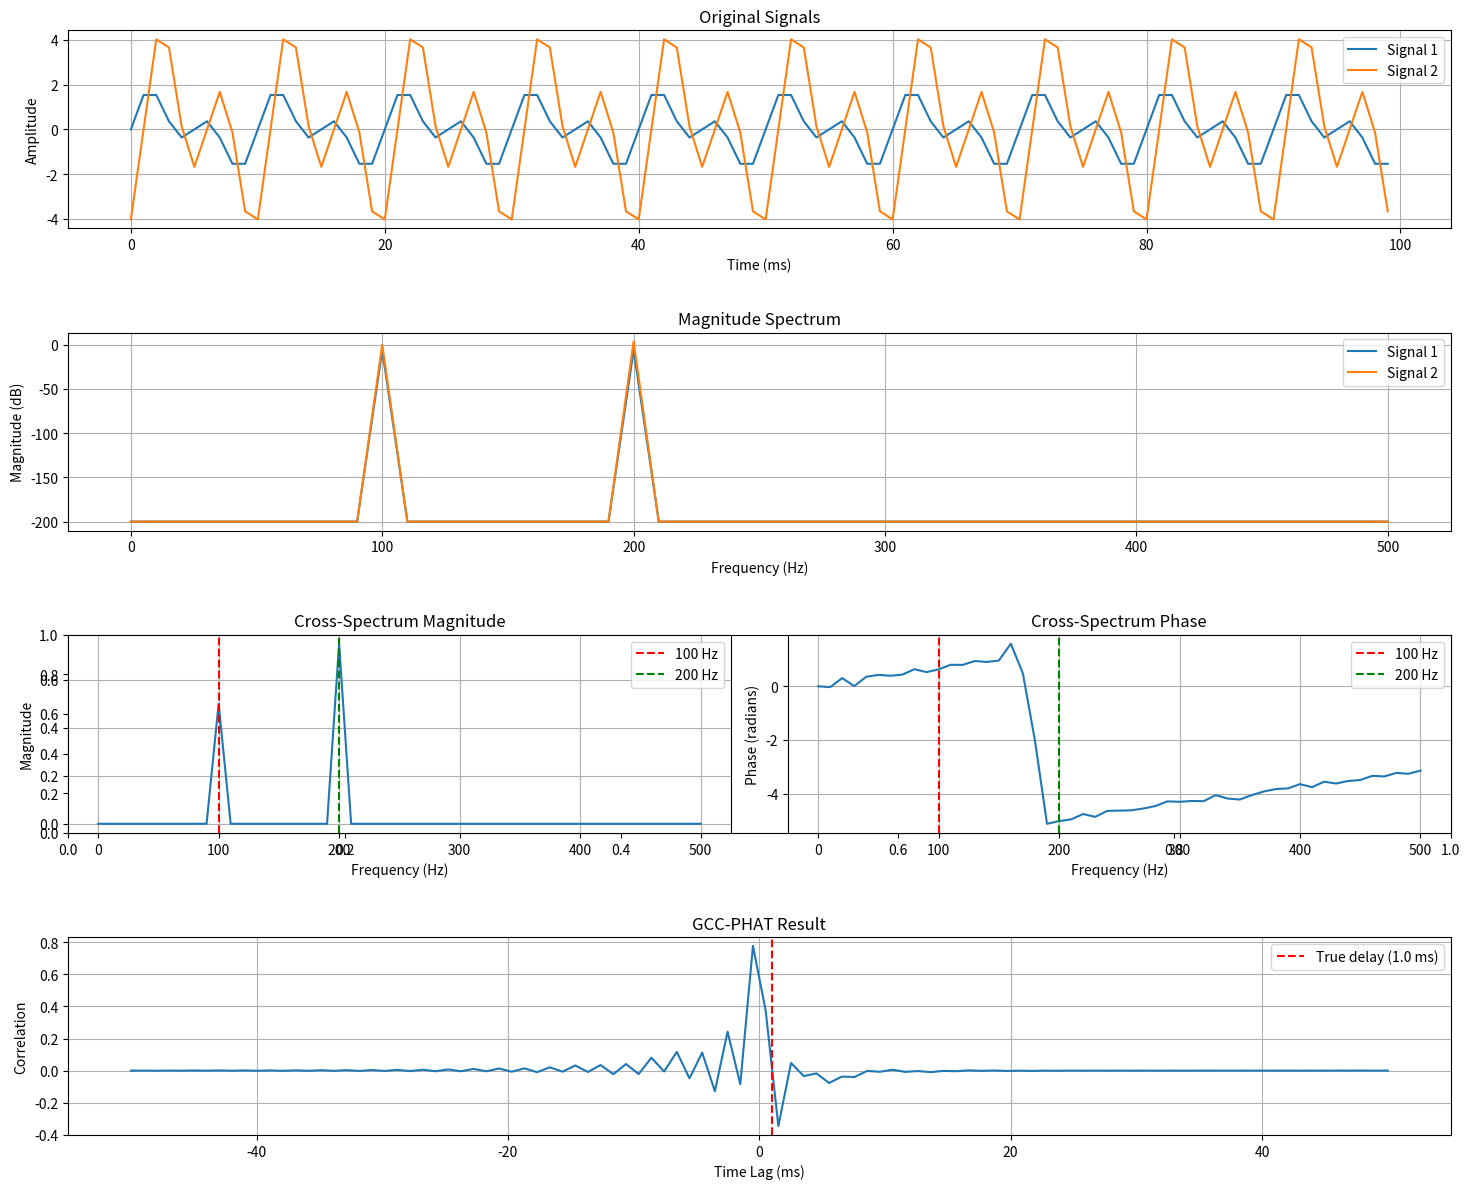

The matplotlib source for this figure:
import numpy as np
import matplotlib.pyplot as plt
from scipy import signal

# Set random seed for reproducibility
np.random.seed(42)

def generate_signals(fs=1000, t_delay=0.001, duration=0.1):
    """
    Generate two test signals:
    Signal 1: sum of 100Hz and 200Hz sinusoids
    Signal 2: same but delayed by t_delay and different amplitudes
    """
    t = np.arange(0, duration, 1/fs)
    
    # Original signal
    x = np.sin(2*np.pi*100*t) + np.sin(2*np.pi*200*t)
    
    # Delayed signal with different amplitudes
    # Use numpy roll for the delay
    n_delay = int(t_delay * fs)  # convert time delay to samples
    y = 2*np.sin(2*np.pi*100*t) + 3*np.sin(2*np.pi*200*t)
    y = np.roll(y, n_delay)
    
    return t, x, y

def gcc_phat(x, y, fs):
    """
    Compute GCC-PHAT for two signals
    
    Parameters:
    -----------
    x, y : numpy arrays
        Input signals
    fs : float
        Sampling frequency
    
    Returns:
    --------
    t : numpy array
        Time lag axis
    gcc : numpy array
        GCC-PHAT correlation
    """
    n = len(x)
    
    # Ensure signals are same length
    if len(x) != len(y):
        raise ValueError("Signals must have same length")
    
    # Apply Hanning window to reduce edge effects
    window = signal.windows.hann(n)
    x = x * window
    y = y * window

    print(f"dimension of x: {x.shape}, dimension of y: {y.shape}")
    
    # Compute FFT
    X = np.fft.rfft(x)
    Y = np.fft.rfft(y)

    print(f"dimension of X: {X.shape}, dimension of Y: {Y.shape}")
    
    # Cross-spectrum with small epsilon to avoid division by zero
    eps = 1e-10
    Sxy = X * np.conj(Y)
    
    # PHAT weighting
    Sxy_phat = Sxy / (np.abs(Sxy) + eps)

    print(f"dimension of Sxy_phat: {Sxy_phat.shape}")
    
    # Inverse FFT and normalization
    gcc = np.fft.irfft(Sxy_phat)
    print(f"dimension of gcc: {gcc.shape}")
    gcc = np.roll(gcc, len(gcc)//2)
    print(f"dimension of gcc: {gcc.shape}")
    
    # Create time axis
    t = np.linspace(-0.5*n/fs, 0.5*n/fs, n)

    
    return t, gcc

# Parameters
fs = 1000  # Sampling frequency (Hz)
t_delay = 0.001  # True time delay (1ms)
duration = 0.1  # Signal duration (seconds)

# Generate signals
t, x, y = generate_signals(fs, t_delay, duration)

# Compute GCC-PHAT
t_gcc, gcc = gcc_phat(x, y, fs)
print(f"dimension of t_gcc: {t_gcc.shape}, dimension of gcc: {gcc.shape}")

# Compute spectra for visualization
n = len(t)
X = np.fft.rfft(x) / n  # Normalize by signal length
Y = np.fft.rfft(y) / n
Sxy = X * np.conj(Y)
freqs = np.fft.rfftfreq(n, 1/fs)

# Create plots
plt.figure(figsize=(15, 12))

# Plot 1: Original signals
plt.subplot(4, 1, 1)
plt.plot(t*1000, x, label='Signal 1')
plt.plot(t*1000, y, label='Signal 2')
plt.title('Original Signals')
plt.xlabel('Time (ms)')
plt.ylabel('Amplitude')
plt.legend()
plt.grid(True)

# Plot 2: Magnitude spectrum of signals
plt.subplot(4, 1, 2)
plt.plot(freqs, 20*np.log10(np.abs(X) + 1e-10), label='Signal 1')
plt.plot(freqs, 20*np.log10(np.abs(Y) + 1e-10), label='Signal 2')
plt.title('Magnitude Spectrum')
plt.xlabel('Frequency (Hz)')
plt.ylabel('Magnitude (dB)')
plt.legend()
plt.grid(True)

# Plot 3: Cross-spectrum phase
plt.subplot(4, 1, 3)
# phase = np.unwrap(np.angle(Sxy))  # Unwrap phase for better visualization
# plt.plot(freqs, phase)
# plt.title('Cross-Spectrum Phase (Unwrapped)')
# plt.xlabel('Frequency (Hz)')
# plt.ylabel('Phase (radians)')
# plt.grid(True)

# Create two subplots side by side for cross-spectrum analysis
plt.subplot(4, 2, 5)
# Plot magnitude of cross-spectrum
plt.plot(freqs, np.abs(Sxy))
plt.title('Cross-Spectrum Magnitude')
plt.xlabel('Frequency (Hz)')
plt.ylabel('Magnitude')
plt.grid(True)
# Add vertical lines at our frequencies of interest
plt.axvline(x=100, color='r', linestyle='--', label='100 Hz')
plt.axvline(x=200, color='g', linestyle='--', label='200 Hz')
plt.legend()

plt.subplot(4, 2, 6)
# Plot phase of cross-spectrum
phase = np.unwrap(np.angle(Sxy))
plt.plot(freqs, phase)
plt.title('Cross-Spectrum Phase')
plt.xlabel('Frequency (Hz)')
plt.ylabel('Phase (radians)')
plt.grid(True)
# Add vertical lines at our frequencies of interest
plt.axvline(x=100, color='r', linestyle='--', label='100 Hz')
plt.axvline(x=200, color='g', linestyle='--', label='200 Hz')
plt.legend()


# Plot 4: GCC-PHAT result
plt.subplot(4, 1, 4)
plt.plot(t_gcc*1000, gcc)
plt.title('GCC-PHAT Result')
plt.xlabel('Time Lag (ms)')
plt.ylabel('Correlation')
plt.grid(True)

# Add vertical line at true delay
plt.axvline(x=t_delay*1000, color='r', linestyle='--', 
            label=f'True delay ({t_delay*1000:.1f} ms)')
plt.legend()

# Adjust layout
plt.tight_layout()

# Show plots
plt.show()

# Analyze results
estimated_delay = t_gcc[np.argmax(gcc)]
print(f"True delay: {t_delay*1000:.3f} ms")
print(f"Estimated delay: {estimated_delay*1000:.3f} ms")
print(f"Error: {abs(estimated_delay - t_delay)*1000:.3f} ms")

# Show SNR
signal_power = np.mean(x**2)
noise_power = np.mean((y - x)**2)
snr = 10 * np.log10(signal_power/noise_power)
print(f"SNR: {snr:.1f} dB")